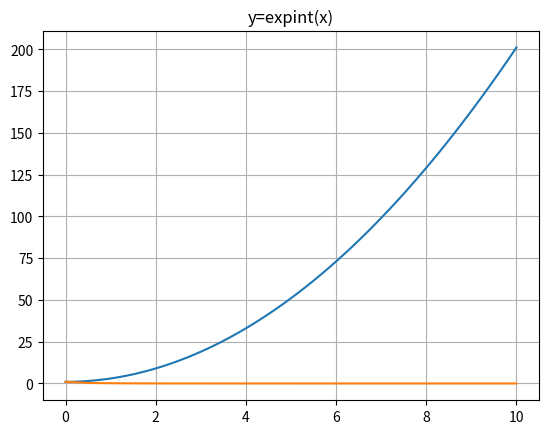

Python code for this plot:
#-------------------------------------------------------------------------------
# Name:        module1
# Purpose:
#
# Author:      Jean
#
# Created:     03/11/2018
# Copyright:   (c) Jean 2018
# Licence:     <your licence>
#-------------------------------------------------------------------------------
import numpy as np
import scipy.integrate as integrate
import scipy.special as special
import matplotlib.pyplot as plt
from scipy.integrate import quad

a = 2
b = 1
f=lambda x: a*x**2+b
x=np.linspace(0,10,100)
plt.plot(x,f(x))
plt.title('y=ax²+b')
plt.grid(True)
plt.show()

def integrand(x, a, b):
    return f(x)

I = quad(integrand, 0, 1, args=(a,b))
print(I)
#(1.6666666666666667, 1.8503717077085944e-14)

def integrand(t, n, x):
    return np.exp(-x*t) / t**n

# intégral de 1 à +inf
def expint(n, x):
    return quad(integrand, 1, np.inf, args=(n, x))[0]

vec_expint = np.vectorize(expint)
x=np.linspace(0,10,20)
plt.plot(x,vec_expint(2,x))
plt.title('y=expint(x)')
plt.grid(True)
plt.show()

